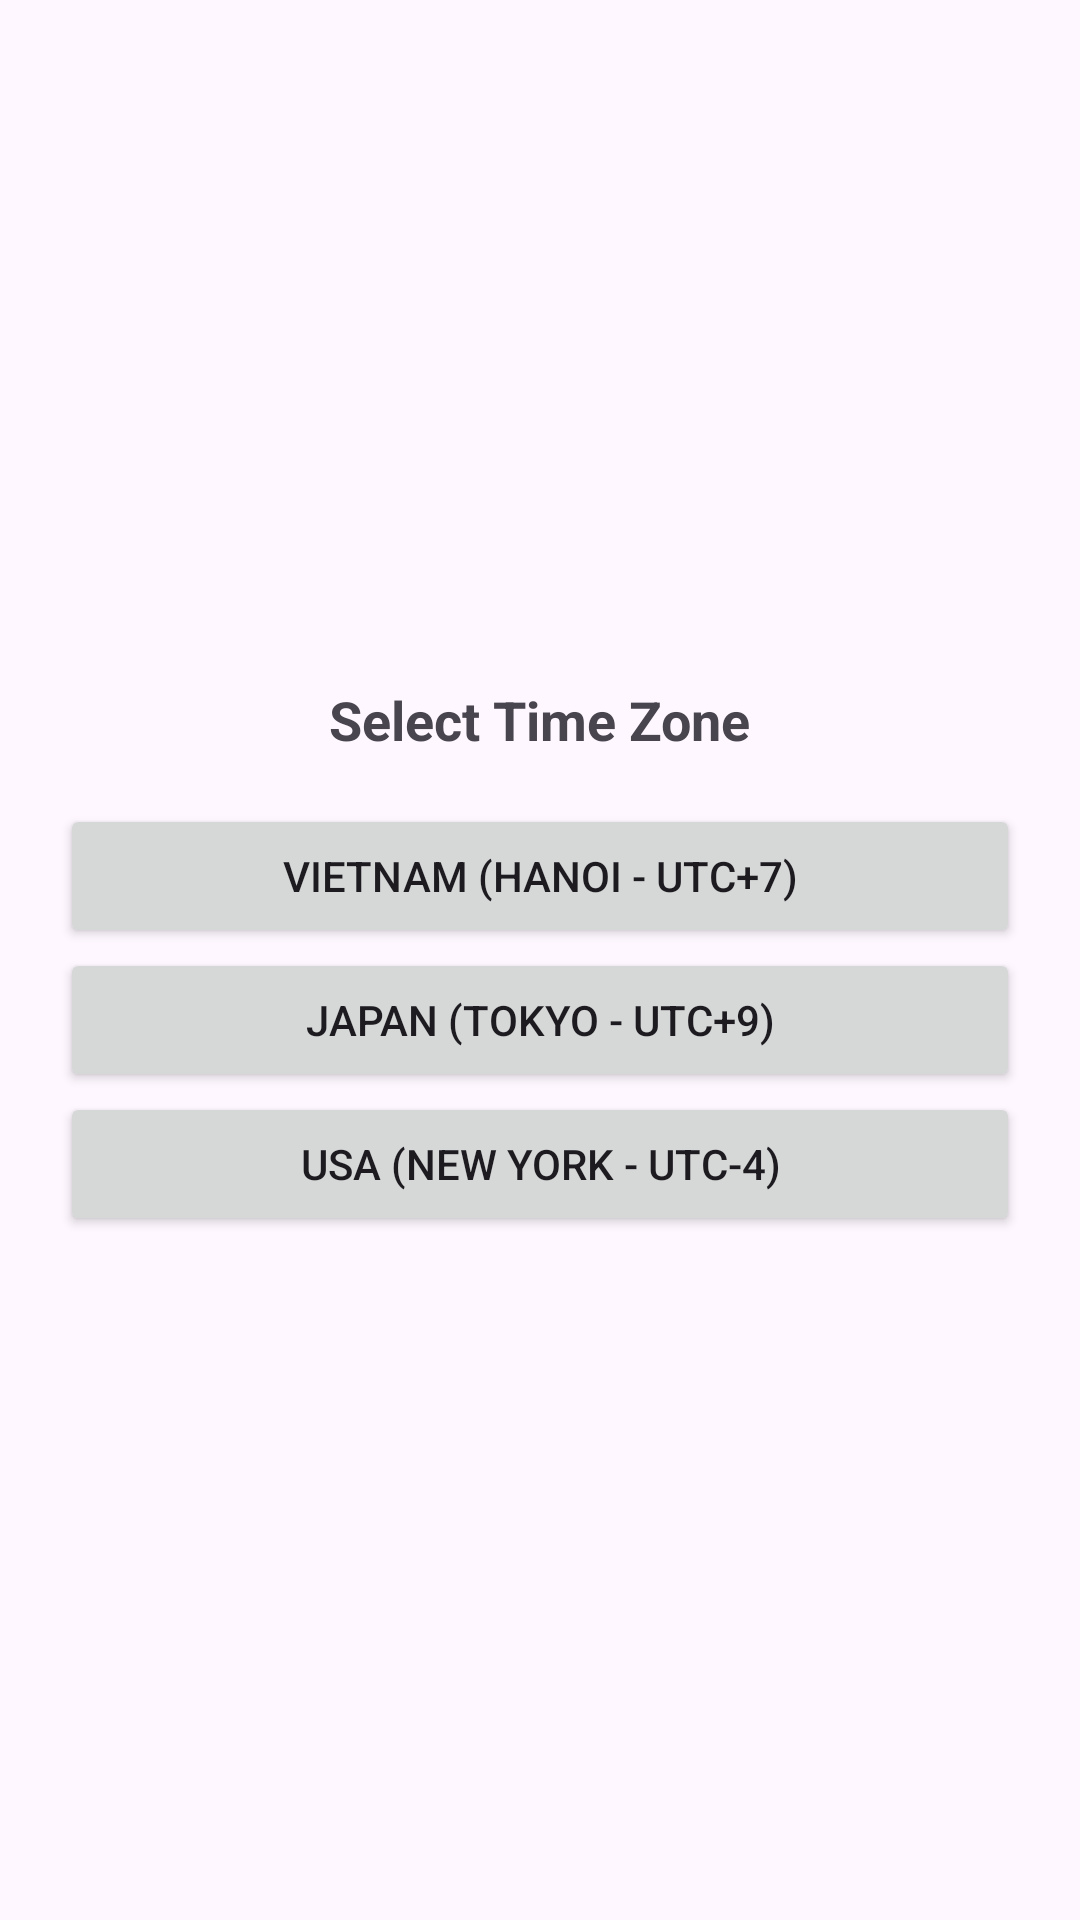

Here is an Android app screen rendered from its layout file. Give the layout XML and the strings, colors and styles it references.
<!-- AndroidManifest.xml: application theme Theme.WidgetDemo -->
<!-- res/layout/clock_configure.xml -->
<?xml version="1.0" encoding="utf-8"?>
<LinearLayout xmlns:android="http://schemas.android.com/apk/res/android"
    android:layout_width="match_parent"
    android:layout_height="wrap_content"
    android:orientation="vertical"
    android:padding="20dp"
    android:gravity="center">

    <TextView
        android:layout_width="wrap_content"
        android:layout_height="wrap_content"
        android:text="@string/select_time_zone"
        android:textSize="18sp"
        android:textStyle="bold"
        android:layout_marginBottom="16dp"/>

    <Button
        android:id="@+id/btn_vietnam"
        android:layout_width="match_parent"
        android:layout_height="wrap_content"
        android:text="@string/vietnam_hanoi_utc_7"/>

    <Button
        android:id="@+id/btn_tokyo"
        android:layout_width="match_parent"
        android:layout_height="wrap_content"
        android:text="@string/japan_tokyo_utc_9"/>

    <Button
        android:id="@+id/btn_newyork"
        android:layout_width="match_parent"
        android:layout_height="wrap_content"
        android:text="@string/usa_new_york_utc_4"/>

</LinearLayout>
<!-- resources referenced by this layout -->
<resources>
  <string name="japan_tokyo_utc_9">Japan (Tokyo - UTC+9)</string>
  <string name="select_time_zone">Select Time Zone</string>
  <string name="usa_new_york_utc_4">USA (New York - UTC-4)</string>
  <string name="vietnam_hanoi_utc_7">Vietnam (Hanoi - UTC+7)</string>
  <style name="Theme.WidgetDemo" parent="Base.Theme.WidgetDemo" />
  <style name="Base.Theme.WidgetDemo" parent="Theme.Material3.DayNight.NoActionBar">
          
          
      </style>
</resources>
